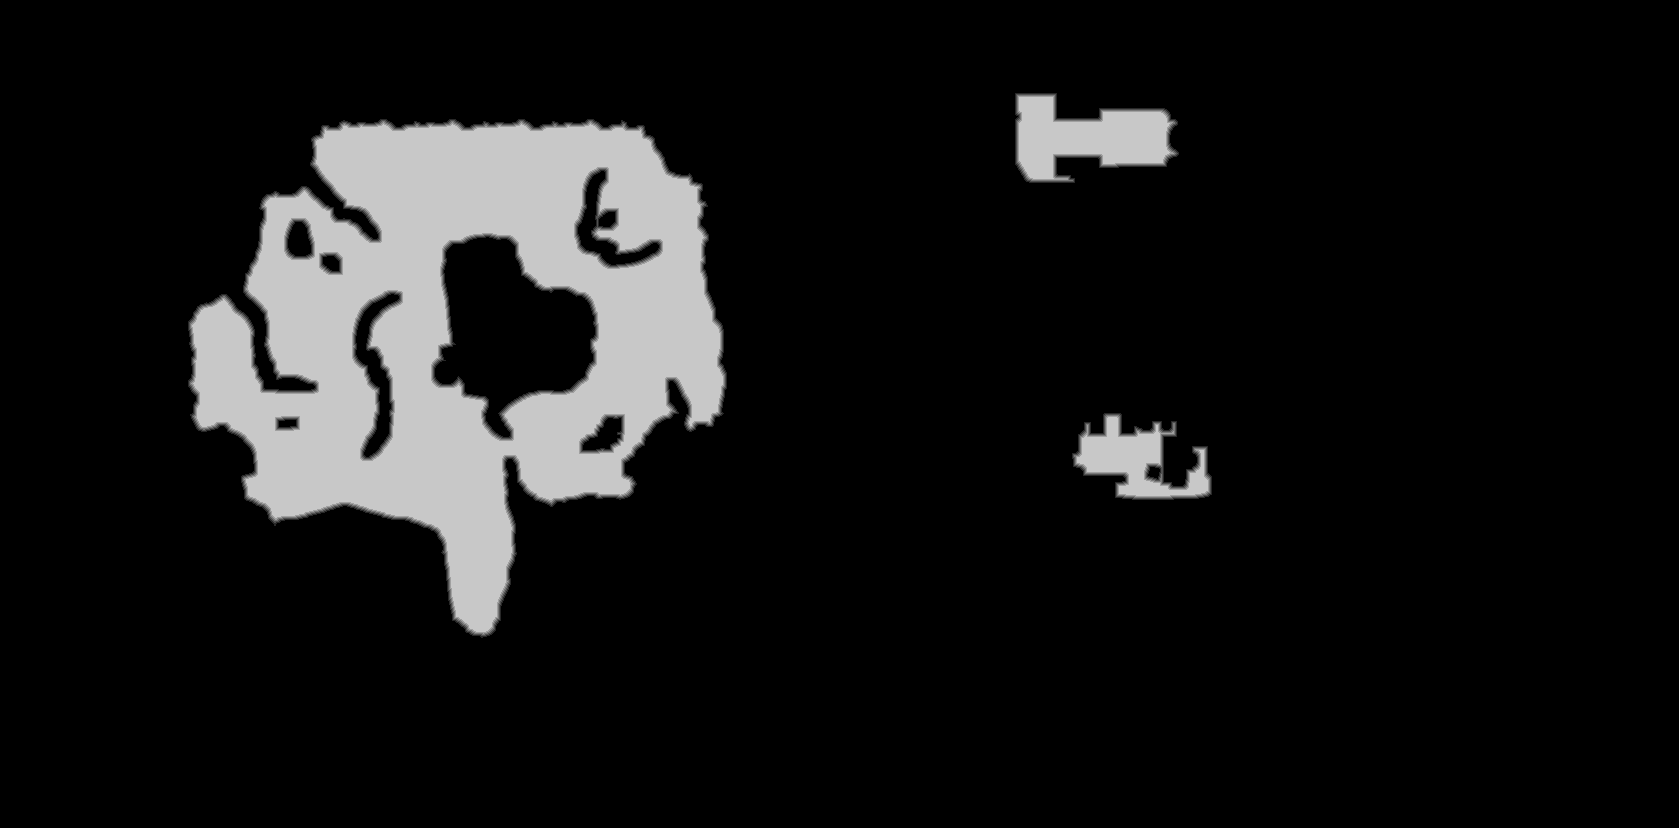

Source data for this figure (header and first rows):
truth	truth_5f1cd0cebf0.tsv
layer	melee
source	walk_0
read	2026-11-07 23:19:36
width	1679
height	828
stride	840
base	0x5f208100000
origin	0x4e0010
score	0.9929
iou_melee	0.9929
iou_ranged	0.1377
nibble	0	1220241
nibble	1	6780
nibble	2	6759
nibble	3	6693
nibble	4	6598
nibble	5	143141
